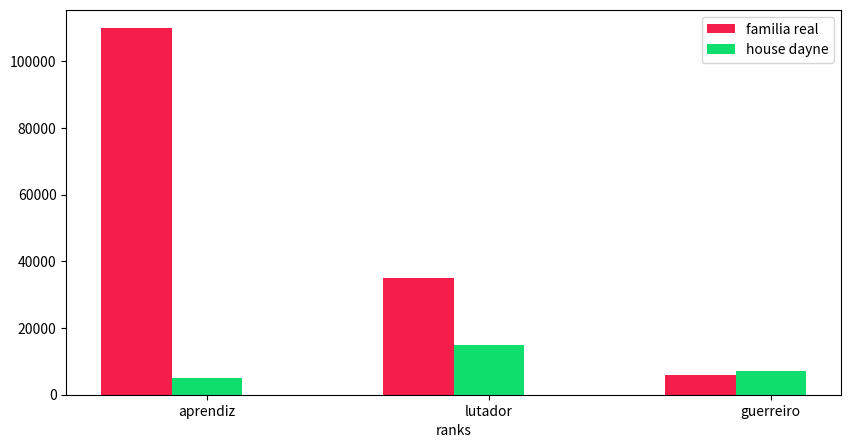

Reproduce this figure in Python.
import matplotlib.pyplot as ptl
import numpy as np
#'aprendiz', 'lutador',110000, 35000,
classe = ['aprendiz', 'lutador', 'guerreiro', 'transedente', 'espirito menor','espirito maior','mestre espiritual','quase-lorde esp','lorde espirito','lorde','santo']
real = [110000, 35000,6000,2500,800,90,13,4,0,0,0]

dayne =[5000,15000,7000,4300,1300,260,25,4,1,0,0]

t1 = dayne[0:3]
t2 = real[0:3]
c1 = classe[0:3]
print(classe)
print(c1)
#largura da barra
barWidth = 0.25

#aumentado o grafico
ptl.figure(figsize=(10,5))

#posisão das barras
r1 = np.arange(len(t1))
r2 = [x + barWidth for x in r1]
#caso tenha mais de dois graficos.
# r3 = [x + barWidth for x in r2]

#onde coloca as barras, todas coladas.
#(1° espaço,2° dados,3° cor,4° tamanho,5° estiqueta.)
ptl.bar(r1, t2, color = '#F51D4A', width=barWidth, label = 'familia real')
ptl.bar(r2, t1, color = '#10DE6C',width=barWidth, label='house dayne')

#a legenda do eixo X
ptl.xlabel('ranks')
#vai colocar o nome no eixo X, no caso as classes, nos grupos.
#6° vai organizar as classes em cada grupo de valores, o antes e depois
ptl.xticks([r+ barWidth for r in range(len(t2))], c1)

#ptl.xticks([r+ barWidth for r in range(len(t1))], c1)

#Carrega a legenda
ptl.legend()
ptl.savefig('C:\\Users\\<user>\\OneDrive\\Documentos\\escritor\\inicio.png',format='png')

